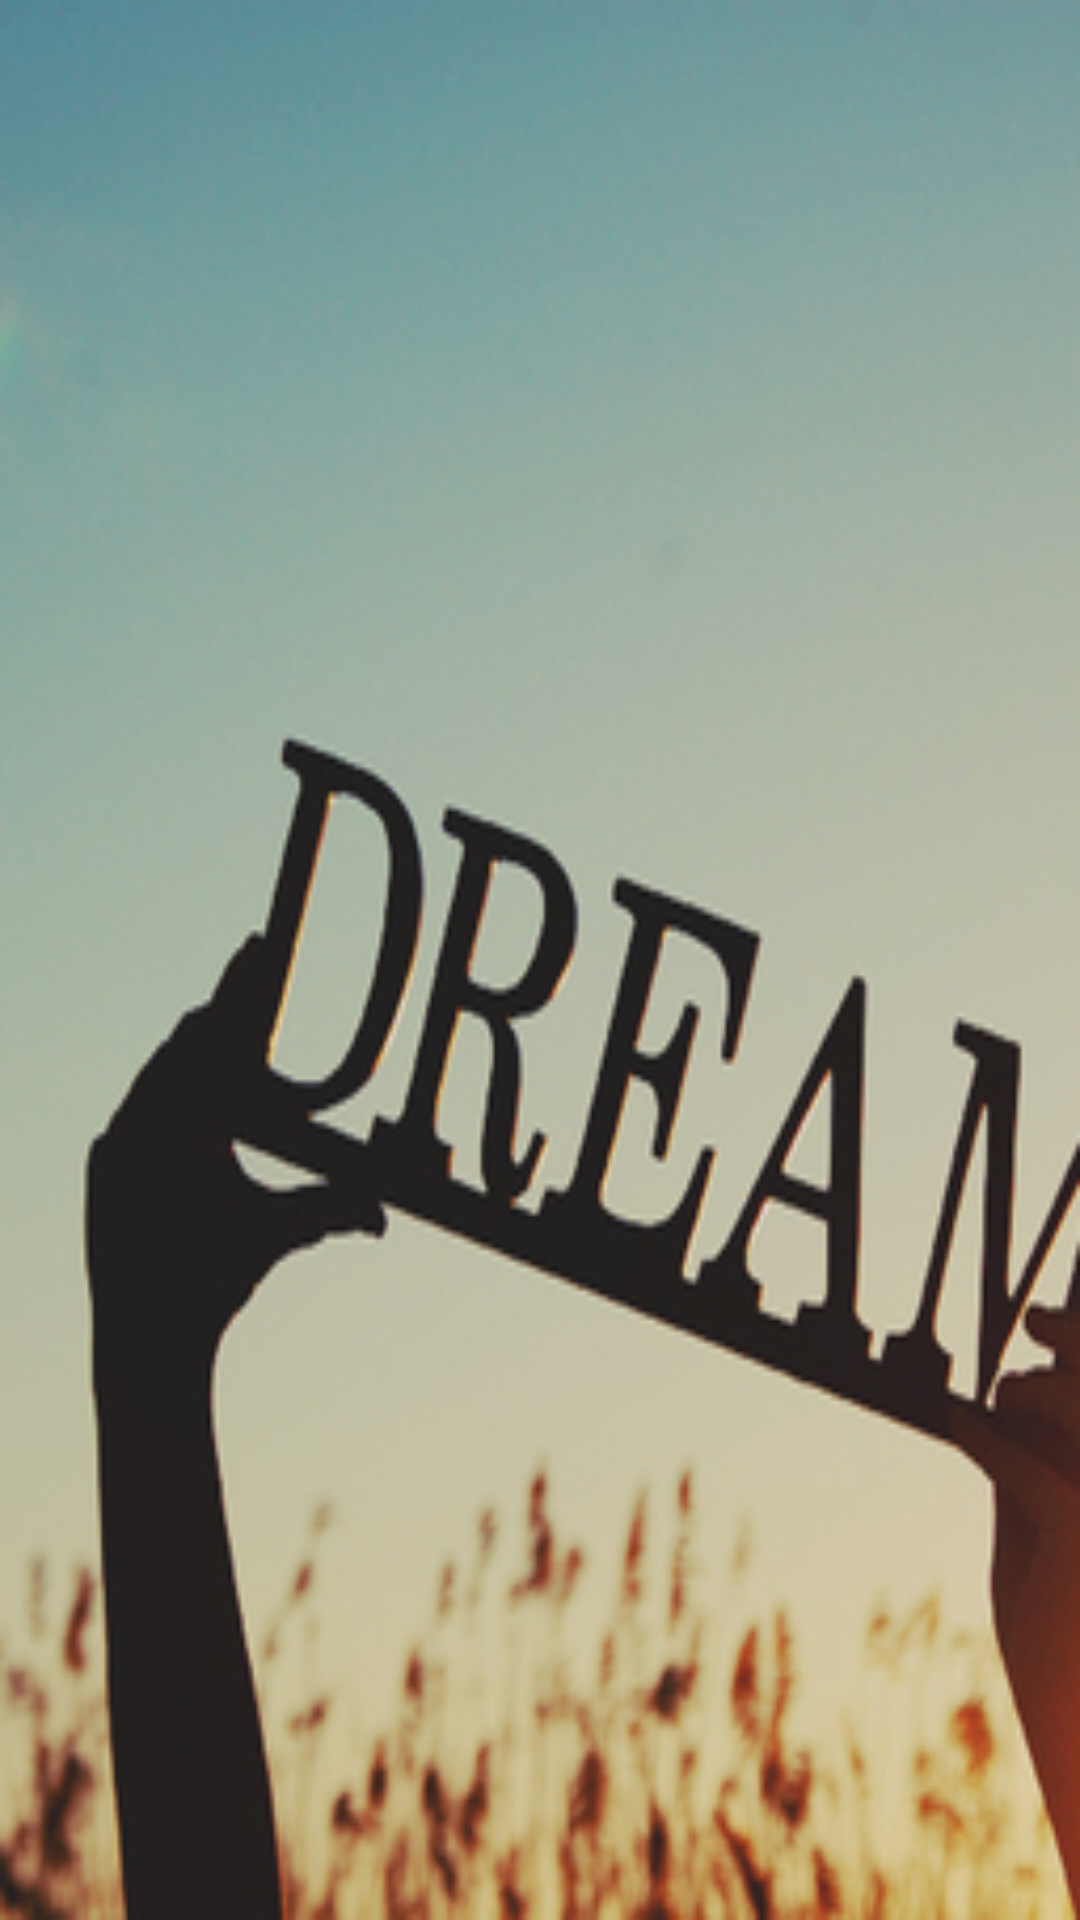

Here is an Android app screen rendered from its layout file. Give the layout XML and the strings, colors and styles it references.
<!-- AndroidManifest.xml: application theme AppTheme -->
<!-- res/layout/activity_welcome.xml -->
<?xml version="1.0" encoding="utf-8"?>
<LinearLayout xmlns:android="http://schemas.android.com/apk/res/android"
    android:layout_width="match_parent"
    android:background="@drawable/dream"
    android:layout_height="match_parent"
    android:orientation="vertical">

</LinearLayout>
<!-- resources referenced by this layout -->
<resources>
  <!-- drawable dream: png bitmap (drawable, 116455 bytes) -->
  <style name="AppTheme" parent="Theme.AppCompat.Light.DarkActionBar">
          
      </style>
</resources>
